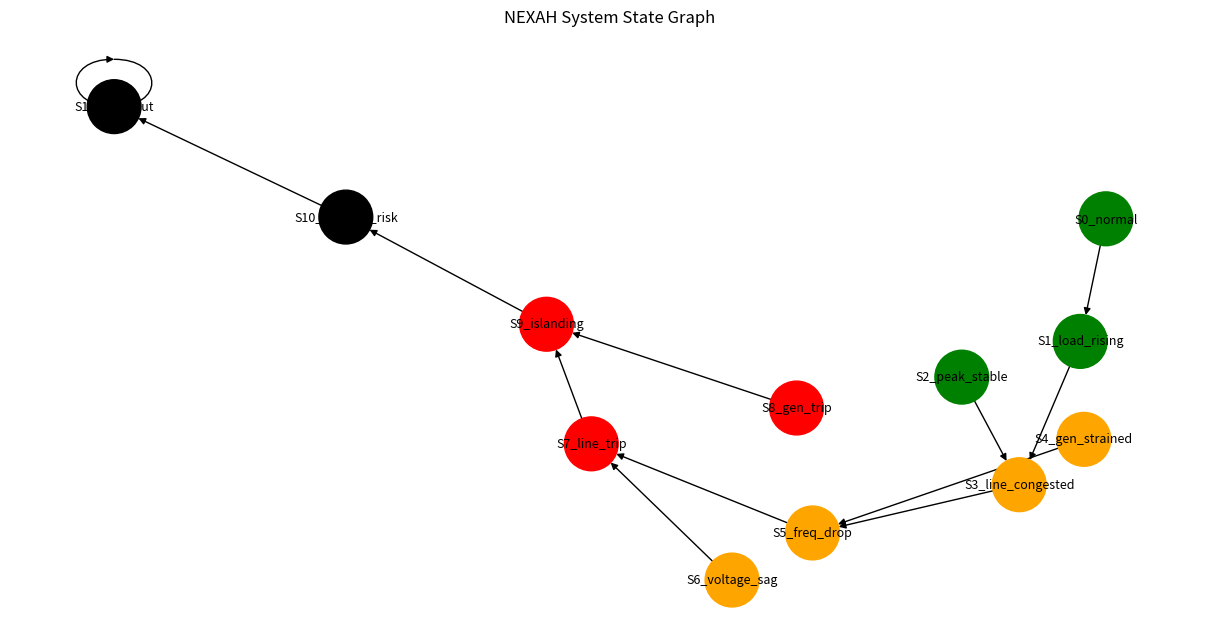

Here is the Python script that generated this plot:
# ==========================================================
# NEXAH GRAPH VISUALIZATION
# Generates a structural state graph of the NEXAH demo system
# ==========================================================

import networkx as nx
import matplotlib.pyplot as plt


# ----------------------------------------------------------
# STATES
# ----------------------------------------------------------

states = [
    "S0_normal",
    "S1_load_rising",
    "S2_peak_stable",
    "S3_line_congested",
    "S4_gen_strained",
    "S5_freq_drop",
    "S6_voltage_sag",
    "S7_line_trip",
    "S8_gen_trip",
    "S9_islanding",
    "S10_cascade_risk",
    "S11_blackout"
]

# ----------------------------------------------------------
# REGIMES
# ----------------------------------------------------------

regime = {
    "S0_normal":"STABLE",
    "S1_load_rising":"STABLE",
    "S2_peak_stable":"STABLE",
    "S3_line_congested":"STRESS",
    "S4_gen_strained":"STRESS",
    "S5_freq_drop":"STRESS",
    "S6_voltage_sag":"STRESS",
    "S7_line_trip":"FAILURE",
    "S8_gen_trip":"FAILURE",
    "S9_islanding":"FAILURE",
    "S10_cascade_risk":"COLLAPSE",
    "S11_blackout":"COLLAPSE"
}

# ----------------------------------------------------------
# DEFAULT DRIFT (Δ)
# ----------------------------------------------------------

delta = {
    "S0_normal":"S1_load_rising",
    "S1_load_rising":"S3_line_congested",
    "S2_peak_stable":"S3_line_congested",
    "S3_line_congested":"S5_freq_drop",
    "S4_gen_strained":"S5_freq_drop",
    "S5_freq_drop":"S7_line_trip",
    "S6_voltage_sag":"S7_line_trip",
    "S7_line_trip":"S9_islanding",
    "S8_gen_trip":"S9_islanding",
    "S9_islanding":"S10_cascade_risk",
    "S10_cascade_risk":"S11_blackout",
    "S11_blackout":"S11_blackout"
}


# ----------------------------------------------------------
# BUILD GRAPH
# ----------------------------------------------------------

G = nx.DiGraph()

for s in states:
    G.add_node(s)

for s,t in delta.items():
    G.add_edge(s,t)


# ----------------------------------------------------------
# COLOR BY REGIME
# ----------------------------------------------------------

color_map = []

for node in G.nodes():

    r = regime[node]

    if r == "STABLE":
        color_map.append("green")

    elif r == "STRESS":
        color_map.append("orange")

    elif r == "FAILURE":
        color_map.append("red")

    else:
        color_map.append("black")


# ----------------------------------------------------------
# DRAW GRAPH
# ----------------------------------------------------------

plt.figure(figsize=(12,6))

pos = nx.spring_layout(G, seed=42)

nx.draw(
    G,
    pos,
    with_labels=True,
    node_color=color_map,
    node_size=1500,
    font_size=9,
    arrows=True
)

plt.title("NEXAH System State Graph")

plt.savefig("nexah_state_graph.png", dpi=300)

plt.show()
